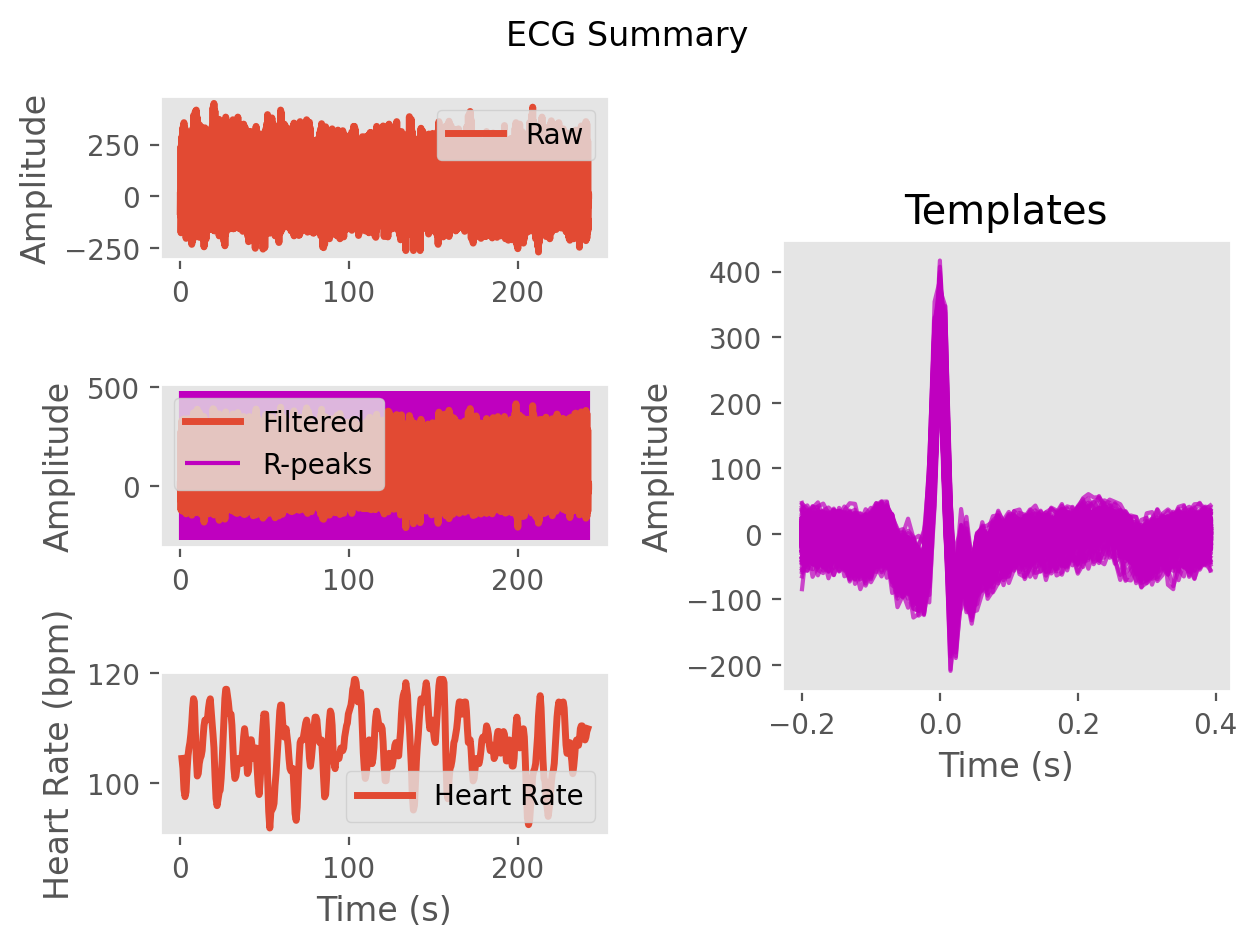

The file beside this chart, header and first rows:
ECG, -3.528625631195778, 1.6065878695921372, 1.6226301507155965, -0.5752406692201153, -0.8310279172589135, 0.5690097859205312, 4.085950427405613, 9.713962316974852, 13.376000030998858, 14.407416668411063, 15.735879256186273, 17.75102028275994, 21.869694082664314, 26.509017528885447, 23.59616335497107, 12.7508715852309, -0.13548076599920122, -13.413015373213192, -19.839712633707173, -14.298788713606106, -9.525970014179492, -10.99836078830149, -8.291986758423045
Time (s), 0.0, 0.007692, 0.01538, 0.02308, 0.03077, 0.03846, 0.04615, 0.05385, 0.06154, 0.06923, 0.07692, 0.08462, 0.09231, 0.1, 0.1077, 0.1154, 0.1231, 0.1308, 0.1385, 0.1462, 0.1538, 0.1615, 0.1692
Rpeaks, 59, 133, 209, 287, 370, 449, 525, 599, 672, 745, 817, 887, 956, 1023, 1090, 1160, 1236, 1314, 1391, 1466, 1540, 1615, 1689
IBI Series, 74.0, 76.0, 78.0, 83.0, 79.0, 76.0, 74.0, 73.0, 73.0, 72.0, 70.0, 69.0, 67.0, 67.0, 70.0, 76.0, 78.0, 77.0, 75.0, 74.0, 75.0, 74.0, 72.0
Heart Rate, 1.023, 1.608, 2.208, 2.846, 3.454, 4.038, 4.608, 5.169, 5.731, 6.285, 6.823, 7.354, 7.869, 8.385, 8.923, 9.508, 10.11, 10.7, 11.28, 11.85, 12.42, 12.99, 13.55
